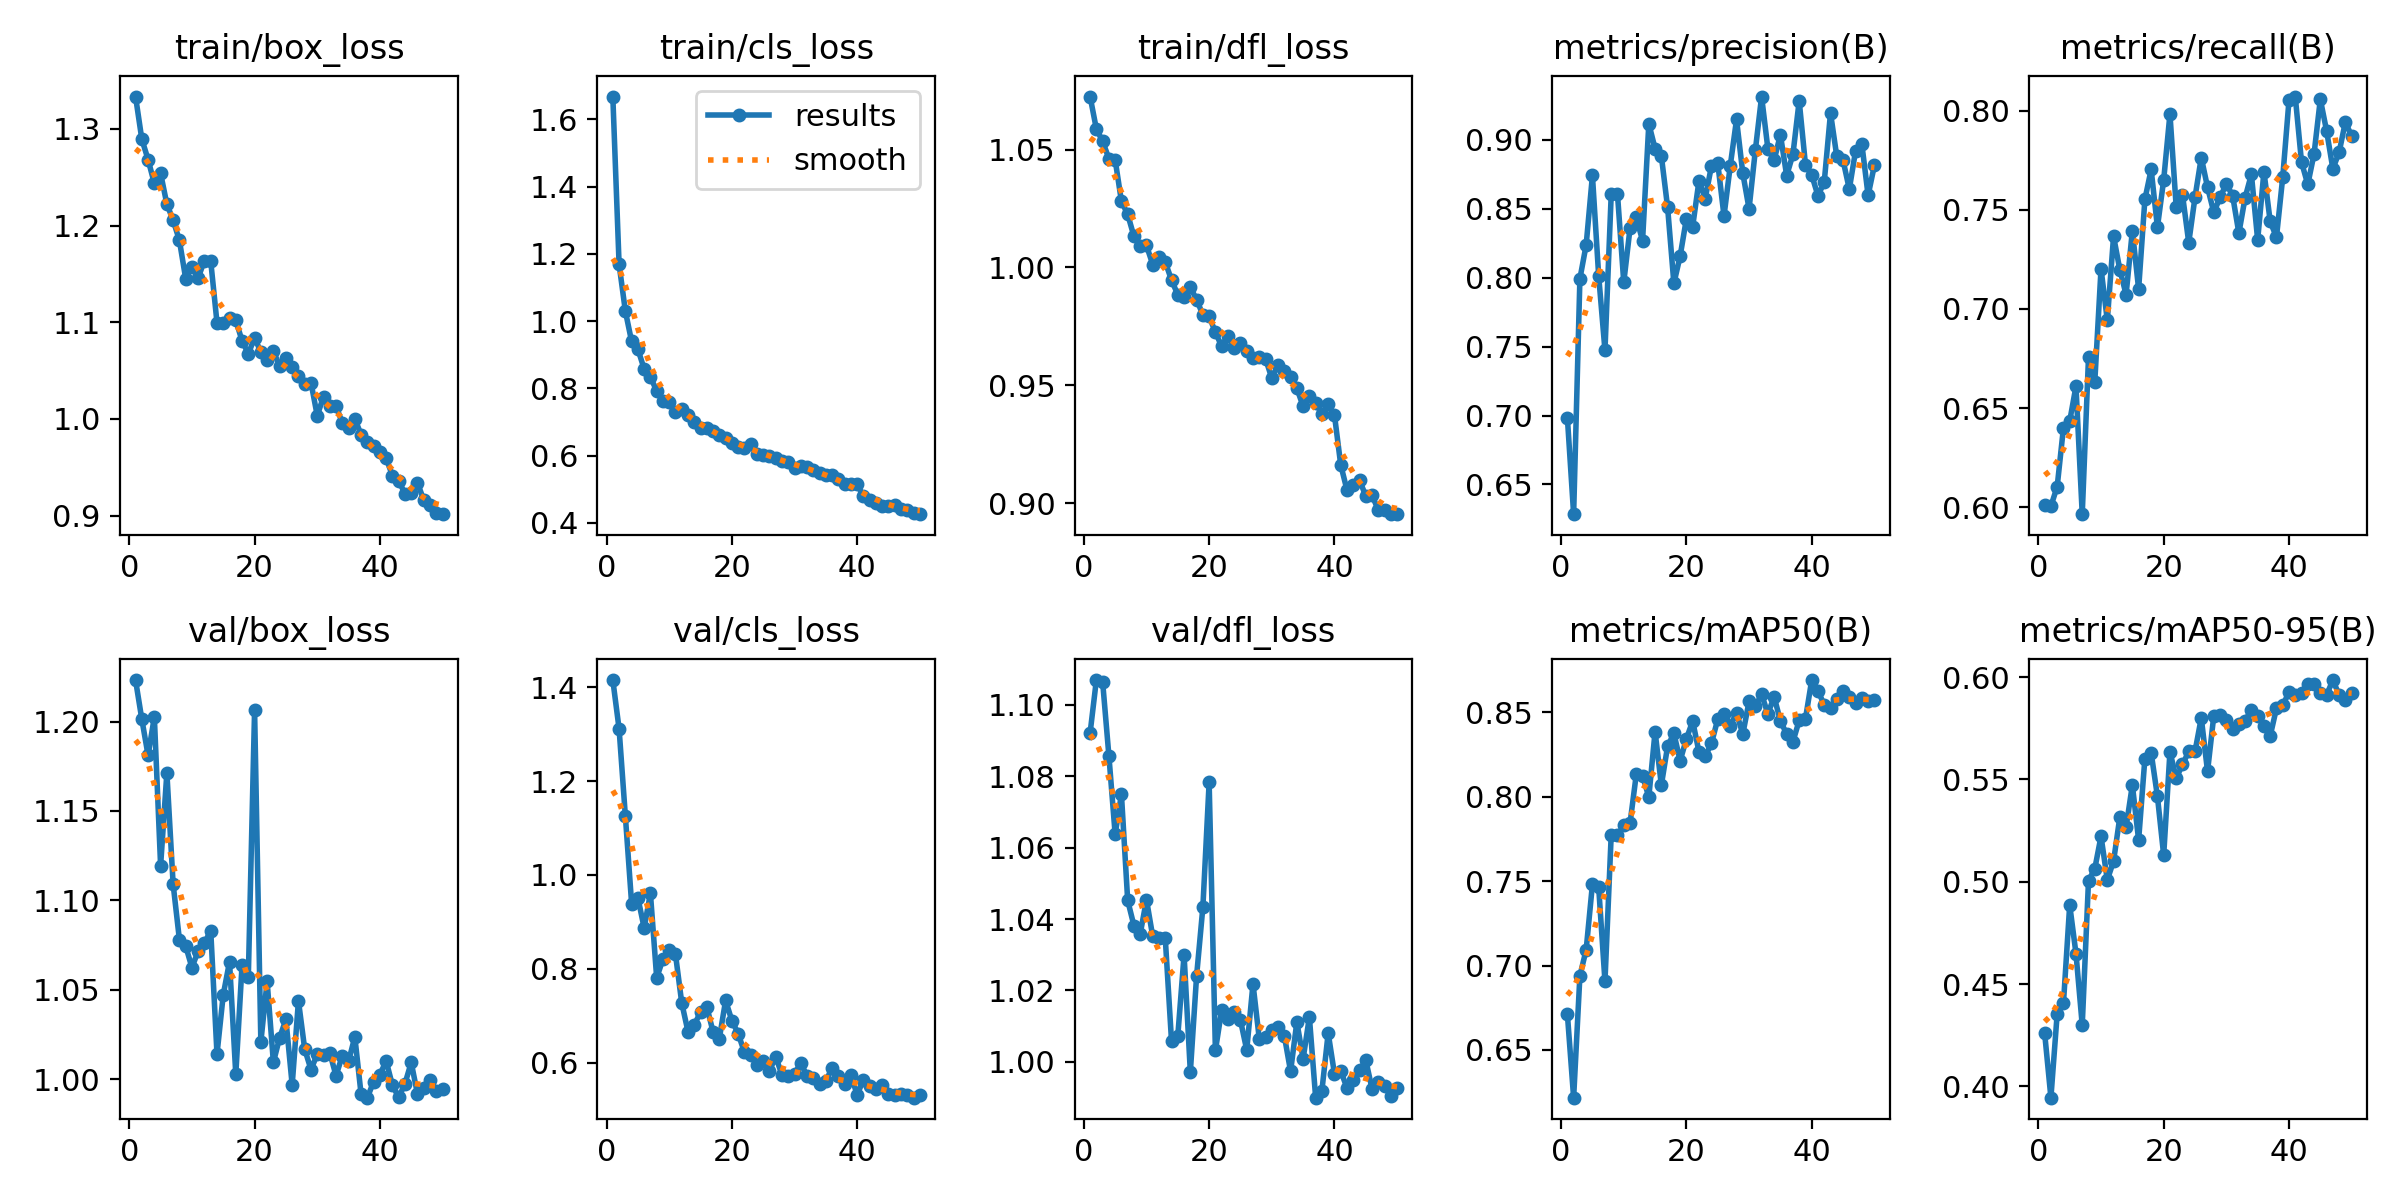

The file beside this chart, header and first rows:
epoch, time, train/box_loss, train/cls_loss, train/dfl_loss, metrics/precision(B), metrics/recall(B), metrics/mAP50(B), metrics/mAP50-95(B), val/box_loss, val/cls_loss, val/dfl_loss, lr/pg0, lr/pg1, lr/pg2
1, 541.7, 1.333, 1.668, 1.072, 0.6985, 0.6008, 0.6713, 0.426, 1.223, 1.416, 1.092, 0.0005521, 0.0005521, 0.0005521
2, 1063, 1.289, 1.169, 1.059, 0.6285, 0.6005, 0.6218, 0.3945, 1.201, 1.312, 1.107, 0.001086, 0.001086, 0.001086
3, 1582, 1.268, 1.03, 1.054, 0.7992, 0.6103, 0.6939, 0.4354, 1.181, 1.126, 1.107, 0.001598, 0.001598, 0.001598
4, 2093, 1.243, 0.9394, 1.046, 0.8237, 0.64, 0.7094, 0.4406, 1.203, 0.9391, 1.086, 0.001568, 0.001568, 0.001568
5, 2610, 1.254, 0.9165, 1.046, 0.8741, 0.6434, 0.7481, 0.4887, 1.119, 0.9514, 1.064, 0.001535, 0.001535, 0.001535
6, 3123, 1.222, 0.8578, 1.028, 0.8011, 0.661, 0.7462, 0.4649, 1.171, 0.8873, 1.075, 0.001502, 0.001502, 0.001502
7, 3636, 1.206, 0.8333, 1.023, 0.7473, 0.5965, 0.6906, 0.4299, 1.109, 0.9608, 1.045, 0.001469, 0.001469, 0.001469
8, 4148, 1.185, 0.7928, 1.013, 0.8606, 0.6755, 0.7775, 0.5005, 1.078, 0.7808, 1.038, 0.001436, 0.001436, 0.001436
9, 4662, 1.145, 0.7609, 1.009, 0.8605, 0.6631, 0.777, 0.5063, 1.074, 0.8202, 1.036, 0.001403, 0.001403, 0.001403
10, 5179, 1.157, 0.7579, 1.009, 0.7965, 0.7203, 0.7829, 0.5222, 1.062, 0.839, 1.045, 0.00137, 0.00137, 0.00137
11, 5694, 1.146, 0.7308, 1.001, 0.8357, 0.6942, 0.7842, 0.5009, 1.072, 0.8308, 1.035, 0.001337, 0.001337, 0.001337
12, 6208, 1.164, 0.7399, 1.005, 0.8436, 0.7367, 0.8132, 0.51, 1.076, 0.7272, 1.035, 0.001304, 0.001304, 0.001304
13, 6725, 1.163, 0.7202, 1.002, 0.8268, 0.7198, 0.8124, 0.5316, 1.083, 0.6658, 1.035, 0.001271, 0.001271, 0.001271
14, 7236, 1.1, 0.701, 0.9947, 0.9116, 0.7073, 0.7997, 0.5267, 1.014, 0.6805, 1.006, 0.001238, 0.001238, 0.001238
15, 7747, 1.099, 0.6809, 0.9884, 0.8936, 0.7394, 0.8385, 0.5472, 1.047, 0.7073, 1.007, 0.001205, 0.001205, 0.001205
16, 8265, 1.105, 0.6809, 0.9876, 0.8882, 0.71, 0.8068, 0.5204, 1.066, 0.7192, 1.03, 0.001172, 0.001172, 0.001172
17, 8781, 1.102, 0.6721, 0.9917, 0.8509, 0.7553, 0.8298, 0.5602, 1.003, 0.6653, 0.9971, 0.001139, 0.001139, 0.001139
18, 9292, 1.081, 0.661, 0.9863, 0.7958, 0.7704, 0.8374, 0.563, 1.064, 0.6511, 1.024, 0.001106, 0.001106, 0.001106
19, 9805, 1.067, 0.6532, 0.98, 0.8156, 0.7412, 0.8212, 0.5417, 1.057, 0.7323, 1.043, 0.001073, 0.001073, 0.001073
20, 10315, 1.084, 0.6374, 0.9792, 0.8428, 0.7651, 0.8342, 0.5129, 1.206, 0.6895, 1.078, 0.00104, 0.00104, 0.00104
21, 10830, 1.069, 0.6246, 0.9725, 0.837, 0.7984, 0.8447, 0.5635, 1.021, 0.6618, 1.003, 0.001007, 0.001007, 0.001007
22, 11342, 1.06, 0.621, 0.9666, 0.8701, 0.7512, 0.8265, 0.5505, 1.055, 0.6221, 1.015, 0.0009739, 0.0009739, 0.0009739
23, 11856, 1.07, 0.6359, 0.9711, 0.8574, 0.7577, 0.8238, 0.5573, 1.009, 0.6155, 1.012, 0.0009409, 0.0009409, 0.0009409
24, 12370, 1.054, 0.6046, 0.966, 0.881, 0.7334, 0.8315, 0.5636, 1.023, 0.5952, 1.014, 0.0009078, 0.0009078, 0.0009078
25, 12881, 1.063, 0.6028, 0.9679, 0.8831, 0.7564, 0.8458, 0.5636, 1.033, 0.6036, 1.012, 0.0008748, 0.0008748, 0.0008748
26, 13391, 1.053, 0.5993, 0.9645, 0.8447, 0.7764, 0.8491, 0.58, 0.9967, 0.5822, 1.003, 0.0008418, 0.0008418, 0.0008418
27, 13900, 1.044, 0.5922, 0.9618, 0.8812, 0.7613, 0.842, 0.5539, 1.044, 0.6125, 1.022, 0.0008088, 0.0008088, 0.0008088
28, 14411, 1.036, 0.5846, 0.962, 0.9147, 0.7487, 0.8495, 0.5812, 1.017, 0.5733, 1.006, 0.0007758, 0.0007758, 0.0007758
29, 14922, 1.038, 0.5819, 0.9614, 0.8757, 0.7563, 0.8369, 0.5816, 1.005, 0.5713, 1.007, 0.0007428, 0.0007428, 0.0007428
30, 15434, 1.003, 0.5642, 0.9531, 0.8499, 0.7631, 0.8564, 0.579, 1.014, 0.5764, 1.009, 0.0007098, 0.0007098, 0.0007098
31, 15946, 1.023, 0.5693, 0.9586, 0.8923, 0.7572, 0.8534, 0.5745, 1.014, 0.5986, 1.01, 0.0006768, 0.0006768, 0.0006768
32, 16457, 1.013, 0.5662, 0.9562, 0.9313, 0.7382, 0.8606, 0.5769, 1.015, 0.5717, 1.007, 0.0006438, 0.0006438, 0.0006438
33, 16971, 1.013, 0.556, 0.9535, 0.8936, 0.7562, 0.8489, 0.5787, 1.002, 0.5667, 0.9973, 0.0006108, 0.0006108, 0.0006108
34, 17481, 0.996, 0.5494, 0.9488, 0.8851, 0.7679, 0.8591, 0.5839, 1.013, 0.5533, 1.011, 0.0005778, 0.0005778, 0.0005778
35, 17995, 0.9909, 0.5427, 0.9411, 0.9037, 0.7348, 0.8448, 0.581, 1.01, 0.5606, 1.001, 0.0005448, 0.0005448, 0.0005448
36, 18507, 1, 0.5418, 0.9456, 0.874, 0.7693, 0.837, 0.5761, 1.024, 0.5886, 1.013, 0.0005118, 0.0005118, 0.0005118
37, 19023, 0.9837, 0.5294, 0.9424, 0.8893, 0.7441, 0.8325, 0.5712, 0.9915, 0.5712, 0.99, 0.0004788, 0.0004788, 0.0004788
38, 19539, 0.9759, 0.5155, 0.9379, 0.9282, 0.7362, 0.845, 0.5848, 0.9896, 0.5542, 0.9919, 0.0004458, 0.0004458, 0.0004458
39, 20048, 0.9721, 0.5151, 0.942, 0.8819, 0.7664, 0.846, 0.5861, 0.9986, 0.5733, 1.008, 0.0004127, 0.0004127, 0.0004127
40, 20559, 0.966, 0.5143, 0.9375, 0.8744, 0.8053, 0.869, 0.5927, 1.003, 0.5311, 0.9967, 0.0003797, 0.0003797, 0.0003797
41, 21052, 0.9594, 0.4783, 0.9164, 0.8593, 0.8072, 0.8623, 0.5913, 1.01, 0.5637, 0.9974, 0.0003467, 0.0003467, 0.0003467
42, 21548, 0.9414, 0.4692, 0.9056, 0.8694, 0.774, 0.8545, 0.592, 0.9965, 0.5504, 0.9928, 0.0003137, 0.0003137, 0.0003137
43, 22439, 0.9362, 0.4586, 0.908, 0.9194, 0.7628, 0.8524, 0.5964, 0.9898, 0.5441, 0.9951, 0.0002807, 0.0002807, 0.0002807
44, 23193, 0.9227, 0.4513, 0.9098, 0.888, 0.7782, 0.8578, 0.5966, 0.9974, 0.5514, 0.9976, 0.0002477, 0.0002477, 0.0002477
45, 24153, 0.9235, 0.451, 0.9032, 0.8851, 0.8058, 0.8623, 0.5923, 1.009, 0.5321, 1, 0.0002147, 0.0002147, 0.0002147
46, 25100, 0.934, 0.4522, 0.9034, 0.8642, 0.7899, 0.8587, 0.5911, 0.9916, 0.5314, 0.9924, 0.0001817, 0.0001817, 0.0001817
47, 25713, 0.9161, 0.4418, 0.8972, 0.892, 0.7708, 0.8556, 0.5985, 0.9952, 0.5336, 0.9942, 0.0001487, 0.0001487, 0.0001487
48, 26257, 0.9107, 0.4377, 0.8972, 0.8969, 0.779, 0.8584, 0.5912, 0.9998, 0.5302, 0.9932, 0.0001157, 0.0001157, 0.0001157
49, 26799, 0.9026, 0.4302, 0.8955, 0.8597, 0.7944, 0.8568, 0.5888, 0.9933, 0.5251, 0.9905, 8.26832e-05, 8.26832e-05, 8.26832e-05
50, 27532, 0.9016, 0.4256, 0.8954, 0.8814, 0.7871, 0.8572, 0.592, 0.9946, 0.5316, 0.9926, 4.96766e-05, 4.96766e-05, 4.96766e-05
